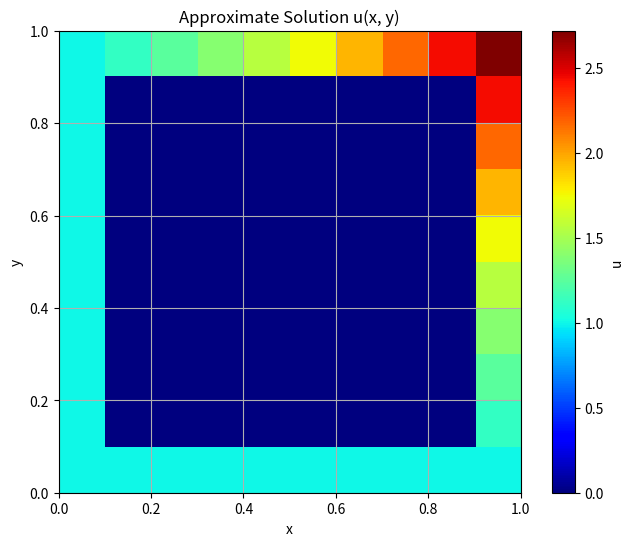

Write Python code to recreate this figure.
import numpy as np
import matplotlib.pyplot as plt

# Define grid parameters
N = 8  # Number of interior grid points in each direction
h = 0.1  # Grid spacing
x = np.linspace(0, 1, N+2)  # Including boundaries
y = np.linspace(0, 1, N+2)  # Including boundaries

# Define the function f(x, y)
def f(x, y):
    return (x**2 + y**2) * np.exp(x) * y

# Initialize the solution matrix u with boundary conditions
u = np.zeros((N+2, N+2))
u[:, 0] = 1  # u(x, 0) = 1
u[:, -1] = np.exp(x)  # u(x, 1) = e^x
u[0, :] = 1  # u(0, y) = 1
u[-1, :] = np.exp(y)  # u(1, y) = e^y

# Define the 9-point stencil coefficients
A = np.zeros((N+2, N+2))
stencil = (1/6) * np.array([[1, 4, 1],
                            [4, -20, 4],
                            [1, 4, 1]])

# Apply the stencil to the interior points of A
for i in range(1, N+1):
    for j in range(1, N+1):
        A[i, j] = np.sum(stencil * u[i-1:i+2, j-1:j+2]) - h**2 * f(x[i], y[j])

# Print and plot the results
print("Approximate solution (u):\n", u)

# Plotting the approximate solution u(x, y)
plt.figure(figsize=(8, 6))
plt.imshow(u, extent=[0, 1, 0, 1], origin='lower', cmap='jet')
plt.colorbar(label='u')
plt.xlabel('x')
plt.ylabel('y')
plt.title('Approximate Solution u(x, y)')
plt.grid(True)
plt.show()
